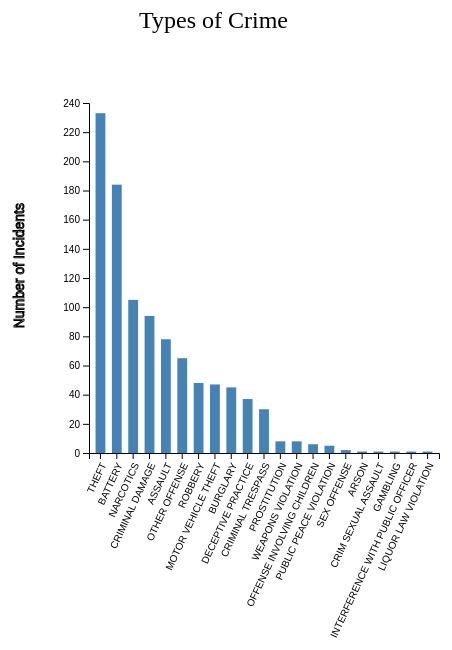
D3 v4 page, settled after 480 driven frames (8 s of simulated time); the page loaded 1 data file(s).



    var svg = d3.select("svg"),
        margin = 350,
        width = svg.attr("width") - margin,
        height = svg.attr("height") - margin

    svg.append("text")
       .attr("transform", "translate(100,0)")
       .attr("x", 50)
       .attr("y", 25)
       .attr("font-size", "24px")
       .text("Types of Crime")

    var xScale = d3.scaleBand().range([0, width]).padding(0.4),
        yScale = d3.scaleLinear().range([height, 0]);

    var g = svg.append("g")
               .attr("transform", "translate(" + 100 + "," + 100 + ")");

    d3.csv("crime_samp2.csv", function(error, data) {
        if (error) {
            throw error;
        }

        xScale.domain(data.map(function(d) { return d.crime; }));
        yScale.domain([0, 240]);

        g.append("g")
         .attr("transform", "translate(0," + height + ")")
         .call(d3.axisBottom(xScale))
		 .selectAll("text")	
			.style("text-anchor", "end")
			.attr("dx", "-.8em")
			.attr("dy", ".15em")
			.attr("transform", "rotate(-65)")
         <!-- .append("text") -->
         <!-- .attr("y", height - 250) -->
         <!-- .attr("x", width - 200) -->
         <!-- .attr("text-anchor", "end") -->
         <!-- .attr("stroke", "black") -->
         <!-- .text("Crime"); -->

        g.append("g")
         .call(d3.axisLeft(yScale).tickFormat(function(d){
             return d;
         })
         .ticks(10))
         .append("text")
         .attr("transform", "rotate(-90)")
         .attr("y", 6)
		 .attr("x", -100)
         .attr("dy", "-5.1em")
         .attr("text-anchor", "end")
         .attr("stroke", "black")
         .text("Number of Incidents")
		 .attr("font-size", "14px");

        g.selectAll(".bar")
         .data(data)
         .enter().append("rect")
         .attr("class", "bar")
         .attr("x", function(d) { return xScale(d.crime); })
         .attr("y", function(d) { return yScale(d.incidents); })
         .attr("width", xScale.bandwidth())
         .attr("height", function(d) { return height - yScale(d.incidents); });
    });


### data: crime_samp2.csv
crime, incidents
THEFT, 233
BATTERY, 184
NARCOTICS, 105
CRIMINAL DAMAGE, 94
ASSAULT, 78
OTHER OFFENSE, 65
ROBBERY, 48
MOTOR VEHICLE THEFT, 47
BURGLARY, 45
DECEPTIVE PRACTICE, 37
CRIMINAL TRESPASS, 30
PROSTITUTION, 8
WEAPONS VIOLATION, 8
OFFENSE INVOLVING CHILDREN, 6
PUBLIC PEACE VIOLATION, 5
SEX OFFENSE, 2
ARSON, 1
CRIM SEXUAL ASSAULT, 1
GAMBLING, 1
INTERFERENCE WITH PUBLIC OFFICER, 1
LIQUOR LAW VIOLATION, 1